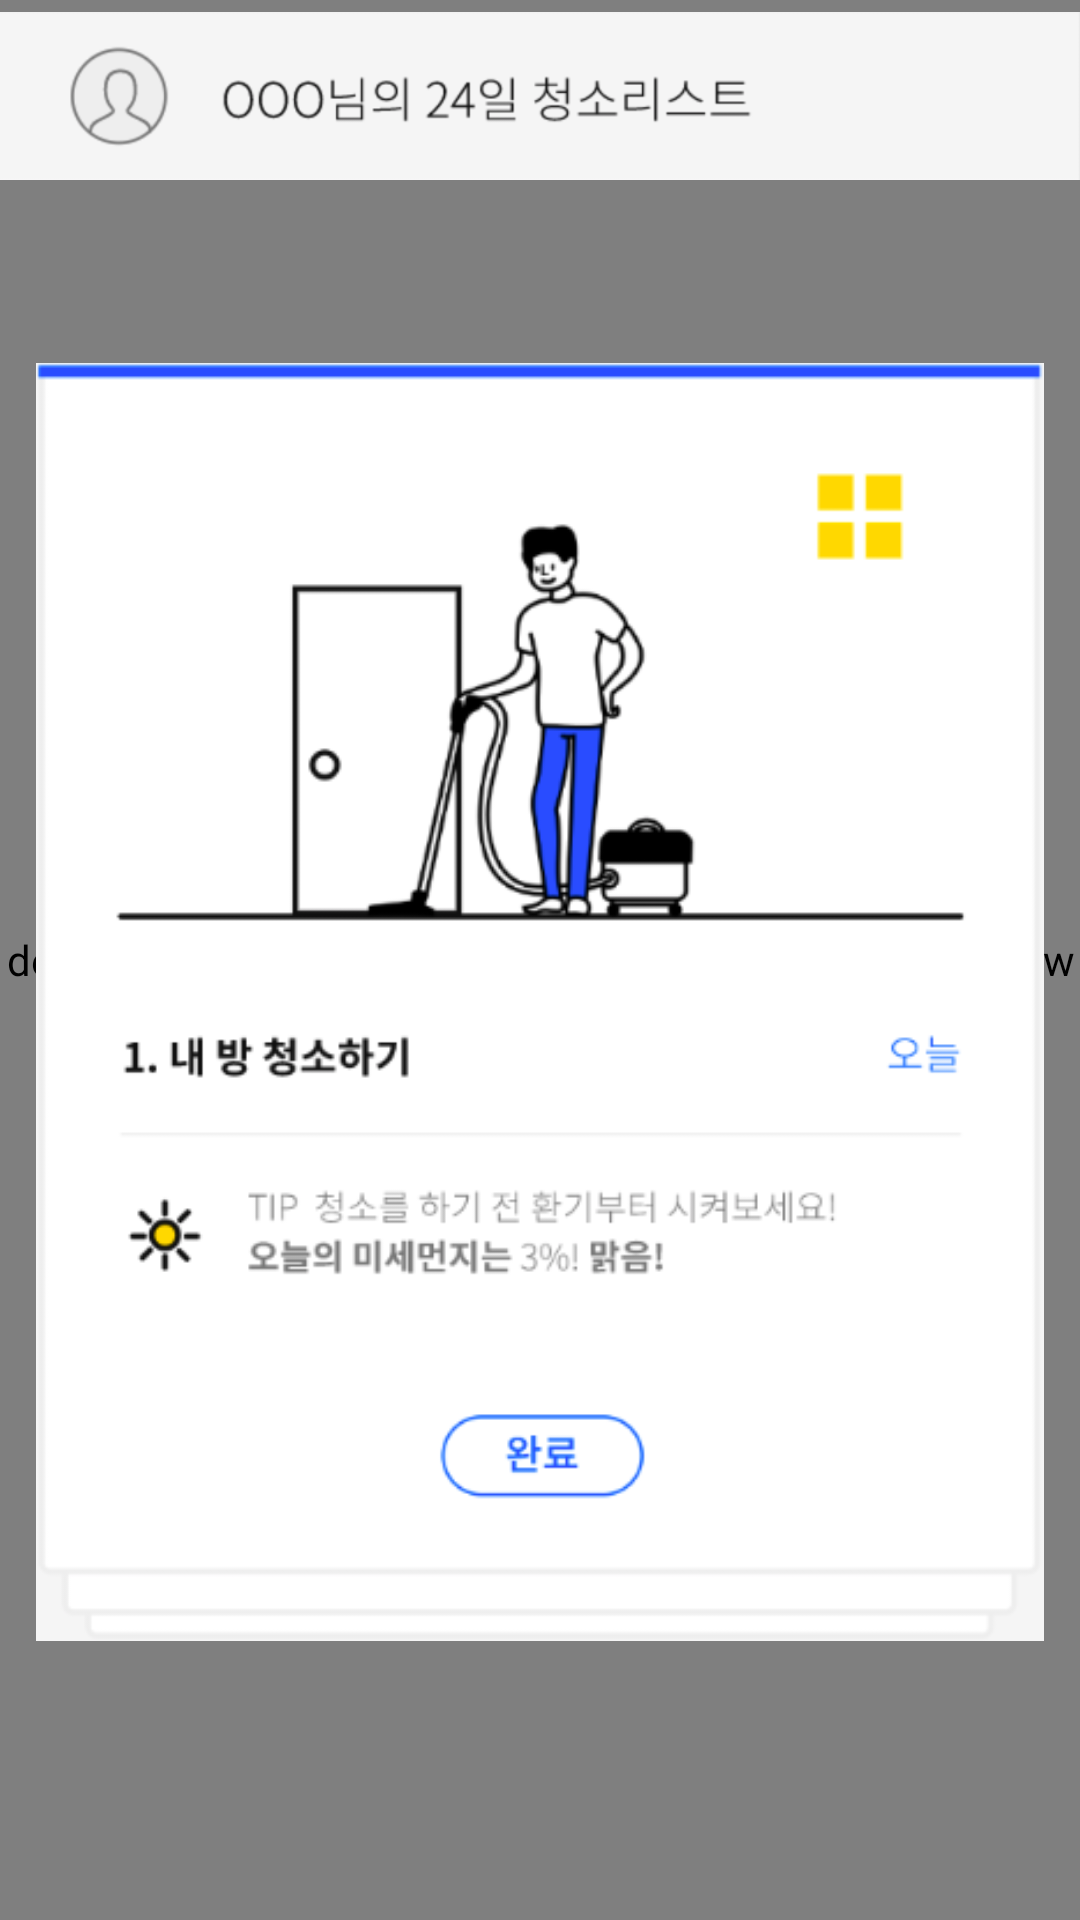

Android layout source for this screen:
<!-- AndroidManifest.xml: application theme AppTheme -->
<!-- res/layout/fragment_main.xml -->
<?xml version="1.0" encoding="utf-8"?>
<RelativeLayout xmlns:app="http://schemas.android.com/apk/res-auto"
    xmlns:tools="http://schemas.android.com/tools"
    xmlns:android="http://schemas.android.com/apk/res/android"
    android:layout_width="match_parent"
    android:layout_height="match_parent"
    android:background="@color/colorbackground1"
    tools:context="mainview.MainPage">


    
        
        
        
        
        
        
        
        
    <devs.mulham.horizontalcalendar.HorizontalCalendarView
        android:id="@+id/calendarView"
        android:layout_width="match_parent"
        android:layout_height="wrap_content"
        android:layout_alignParentBottom="true"
        android:layout_alignParentTop="true"
        android:background="@color/colorbackground1"
        app:textColorNormal="#bababa"
        app:selectorColor="#285DC6"
        app:textColorSelected="#FFFF"/>


    <ImageView
        android:id="@+id/top_bar"
        android:layout_width="match_parent"
        android:layout_height="64dp"
        android:contentDescription="TODO"
        android:src="@drawable/main9_1"
        app:layout_constraintEnd_toEndOf="parent"
        app:layout_constraintHorizontal_bias="1.0"
        app:layout_constraintStart_toStartOf="parent"
        app:layout_constraintTop_toTopOf="parent" />

    <ImageView
        android:id="@+id/image_todo"
        android:layout_width="403dp"
        android:layout_height="492dp"
        android:layout_alignParentBottom="true"
        android:layout_centerHorizontal="true"
        android:layout_marginBottom="60dp"
        android:layout_marginLeft="12dp"
        android:layout_marginRight="12dp"
        android:src="@drawable/main9_2"
        app:layout_constraintBottom_toBottomOf="parent"
        app:layout_constraintEnd_toEndOf="parent"
        app:layout_constraintStart_toStartOf="parent" />

    <androidx.constraintlayout.widget.Guideline
        android:id="@+id/guideline"
        android:layout_width="wrap_content"
        android:layout_height="wrap_content"
        android:orientation="vertical"
        app:layout_constraintGuide_begin="59dp" />

    <androidx.constraintlayout.widget.Guideline
        android:id="@+id/guideline4"
        android:layout_width="wrap_content"
        android:layout_height="wrap_content"
        android:orientation="vertical"
        app:layout_constraintGuide_begin="352dp" />

    <androidx.constraintlayout.widget.Guideline
        android:id="@+id/guideline5"
        android:layout_width="wrap_content"
        android:layout_height="wrap_content"
        android:orientation="horizontal"
        app:layout_constraintGuide_begin="688dp" />

    <Button
        android:id="@+id/button_mypage"
        android:layout_width="45dp"
        android:layout_height="44dp"
        android:layout_marginStart="8dp"
        android:layout_marginLeft="8dp"
        android:layout_marginTop="8dp"
        android:layout_marginBottom="13dp"
        android:background="@android:color/transparent"
        app:layout_constraintBottom_toTopOf="@+id/image_todo"
        app:layout_constraintEnd_toEndOf="parent"
        app:layout_constraintHorizontal_bias="0.039"
        app:layout_constraintStart_toStartOf="@+id/top_bar"
        app:layout_constraintTop_toTopOf="parent"
        app:layout_constraintVertical_bias="0.0" />

</RelativeLayout>
<!-- resources referenced by this layout -->
<resources>
  <color name="colorbackground1">#F2F2F2</color>
  <!-- drawable main9_1: png bitmap (drawable, 26775 bytes) -->
  <!-- drawable main9_2: png bitmap (drawable, 43957 bytes) -->
  <style name="CalendarViewTheme" parent="AppTheme">
          <item name="colorAccent">@color/temp_blue</item>
      </style>
  <style name="AppTheme" parent="Base.Theme.AppCompat.Light.DarkActionBar">
          
          <item name="windowNoTitle">true</item>
          <item name="colorPrimary">@color/colorPrimary</item>
          <item name="colorPrimaryDark">@color/colorPrimaryDark</item>
          <item name="colorAccent">@color/colorAccent</item>
      </style>
  <color name="temp_blue">#154EFF</color>
  <color name="colorPrimary">#008577</color>
  <color name="colorPrimaryDark">#00574B</color>
  <color name="colorAccent">#D81B60</color>
</resources>
